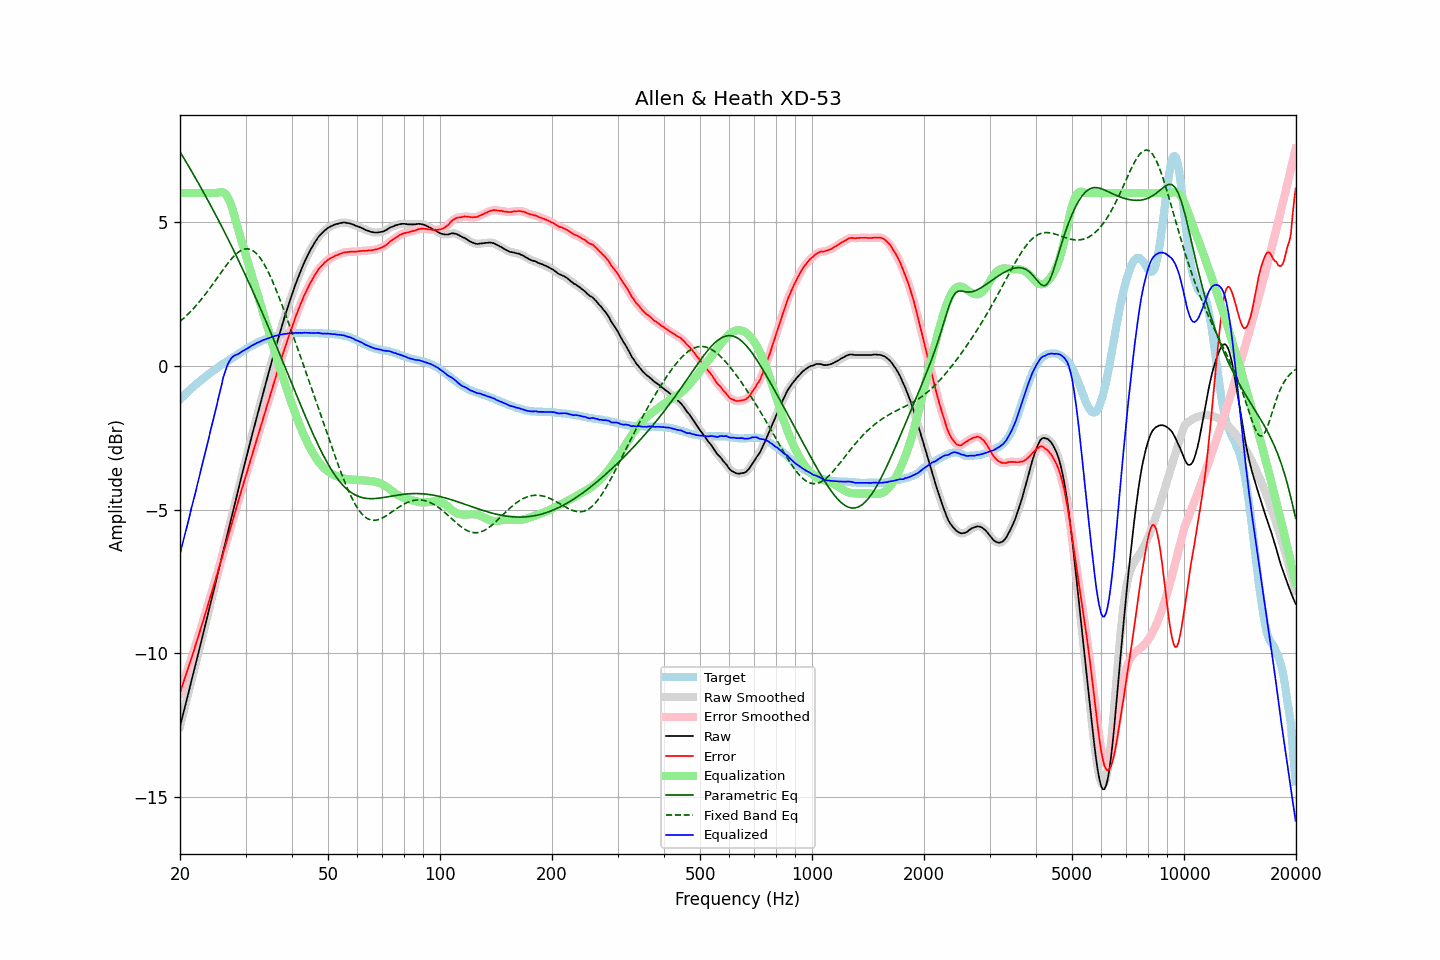

The data file committed next to this chart (first rows):
frequency, raw, error, smoothed, error_smoothed, equalization, parametric_eq, fixed_band_eq, equalized_raw, equalized_smoothed, target
20.00, -12.54, -11.37, -12.54, -11.37, 6.00, 7.43, 1.54, -6.54, -6.54, -1.17
20.20, -12.32, -11.21, -12.32, -11.20, 6.00, 7.34, 1.58, -6.32, -6.32, -1.11
20.40, -12.10, -11.03, -12.10, -11.04, 6.00, 7.25, 1.63, -6.10, -6.10, -1.06
20.61, -11.88, -10.87, -11.88, -10.87, 6.00, 7.16, 1.68, -5.88, -5.88, -1.01
20.81, -11.65, -10.69, -11.65, -10.70, 6.00, 7.06, 1.74, -5.65, -5.65, -0.96
21.02, -11.43, -10.54, -11.43, -10.53, 6.00, 6.97, 1.79, -5.43, -5.43, -0.90
21.23, -11.21, -10.36, -11.21, -10.36, 6.00, 6.87, 1.85, -5.21, -5.21, -0.85
21.44, -10.98, -10.18, -10.99, -10.19, 6.00, 6.78, 1.91, -4.98, -4.99, -0.80
21.66, -10.76, -10.02, -10.76, -10.01, 6.00, 6.68, 1.96, -4.76, -4.76, -0.75
21.87, -10.54, -9.84, -10.54, -9.84, 6.00, 6.58, 2.03, -4.54, -4.54, -0.70
22.09, -10.31, -9.66, -10.31, -9.66, 6.00, 6.48, 2.09, -4.31, -4.31, -0.65
22.31, -10.09, -9.49, -10.09, -9.49, 6.00, 6.39, 2.15, -4.09, -4.09, -0.60
22.54, -9.87, -9.31, -9.86, -9.31, 6.00, 6.29, 2.22, -3.87, -3.86, -0.56
22.76, -9.64, -9.13, -9.64, -9.13, 6.00, 6.19, 2.29, -3.64, -3.64, -0.51
22.99, -9.41, -8.94, -9.41, -8.94, 6.00, 6.09, 2.36, -3.41, -3.41, -0.47
23.22, -9.18, -8.76, -9.18, -8.76, 6.00, 5.99, 2.43, -3.18, -3.18, -0.42
23.45, -8.95, -8.57, -8.95, -8.57, 6.00, 5.88, 2.50, -2.95, -2.95, -0.38
23.69, -8.73, -8.39, -8.72, -8.39, 6.00, 5.78, 2.57, -2.73, -2.72, -0.33
23.92, -8.49, -8.20, -8.49, -8.20, 6.00, 5.68, 2.65, -2.49, -2.49, -0.29
24.16, -8.26, -8.02, -8.26, -8.02, 6.00, 5.58, 2.73, -2.26, -2.26, -0.24
24.40, -8.04, -7.84, -8.04, -7.83, 6.00, 5.47, 2.80, -2.04, -2.04, -0.20
24.65, -7.81, -7.65, -7.81, -7.65, 6.00, 5.37, 2.88, -1.81, -1.81, -0.16
24.89, -7.58, -7.45, -7.58, -7.46, 6.00, 5.26, 2.96, -1.58, -1.58, -0.12
25.14, -7.35, -7.26, -7.35, -7.27, 6.01, 5.15, 3.04, -1.34, -1.34, -0.08
25.39, -7.12, -7.07, -7.12, -7.07, 6.02, 5.05, 3.12, -1.10, -1.10, -0.04
25.65, -6.89, -6.89, -6.89, -6.88, 6.03, 4.94, 3.20, -0.86, -0.85, -0.01
25.91, -6.66, -6.69, -6.66, -6.69, 6.04, 4.83, 3.28, -0.62, -0.62, 0.03
26.16, -6.42, -6.49, -6.43, -6.50, 6.02, 4.72, 3.35, -0.40, -0.41, 0.07
26.43, -6.20, -6.31, -6.20, -6.30, 5.98, 4.61, 3.43, -0.22, -0.22, 0.10
26.69, -5.97, -6.11, -5.97, -6.11, 5.92, 4.50, 3.50, -0.06, -0.06, 0.14
26.96, -5.74, -5.92, -5.74, -5.92, 5.82, 4.39, 3.58, 0.08, 0.08, 0.18
27.23, -5.51, -5.72, -5.51, -5.73, 5.70, 4.28, 3.64, 0.18, 0.19, 0.21
27.50, -5.28, -5.53, -5.29, -5.53, 5.55, 4.16, 3.71, 0.27, 0.26, 0.25
27.77, -5.06, -5.35, -5.06, -5.34, 5.38, 4.05, 3.77, 0.32, 0.32, 0.29
28.05, -4.83, -5.15, -4.83, -5.15, 5.18, 3.93, 3.83, 0.35, 0.35, 0.32
28.33, -4.60, -4.96, -4.60, -4.96, 4.98, 3.82, 3.88, 0.38, 0.38, 0.36
28.62, -4.38, -4.77, -4.37, -4.76, 4.77, 3.70, 3.93, 0.40, 0.40, 0.39
28.90, -4.14, -4.57, -4.14, -4.57, 4.57, 3.59, 3.97, 0.43, 0.43, 0.43
29.19, -3.91, -4.37, -3.91, -4.38, 4.39, 3.47, 4.01, 0.47, 0.47, 0.46
29.48, -3.69, -4.19, -3.69, -4.19, 4.20, 3.35, 4.03, 0.51, 0.51, 0.50
29.78, -3.47, -4.01, -3.47, -4.01, 4.01, 3.23, 4.05, 0.54, 0.54, 0.54
30.08, -3.26, -3.82, -3.25, -3.83, 3.82, 3.11, 4.06, 0.57, 0.57, 0.57
30.38, -3.03, -3.64, -3.03, -3.64, 3.64, 2.99, 4.06, 0.60, 0.60, 0.61
30.68, -2.81, -3.45, -2.81, -3.45, 3.45, 2.87, 4.05, 0.64, 0.64, 0.64
30.99, -2.59, -3.27, -2.59, -3.27, 3.27, 2.74, 4.04, 0.67, 0.67, 0.68
31.30, -2.37, -3.08, -2.38, -3.08, 3.08, 2.62, 4.01, 0.71, 0.70, 0.70
31.61, -2.16, -2.89, -2.16, -2.89, 2.89, 2.50, 3.97, 0.73, 0.74, 0.73
31.93, -1.94, -2.71, -1.94, -2.71, 2.71, 2.37, 3.93, 0.76, 0.76, 0.76
32.24, -1.73, -2.52, -1.73, -2.52, 2.52, 2.25, 3.87, 0.79, 0.79, 0.79
32.57, -1.52, -2.34, -1.52, -2.34, 2.34, 2.12, 3.81, 0.81, 0.82, 0.82
32.89, -1.31, -2.16, -1.31, -2.15, 2.15, 1.99, 3.73, 0.84, 0.84, 0.85
33.22, -1.10, -1.97, -1.10, -1.97, 1.97, 1.86, 3.65, 0.87, 0.87, 0.86
33.55, -0.89, -1.78, -0.89, -1.78, 1.79, 1.73, 3.56, 0.90, 0.89, 0.89
33.89, -0.69, -1.60, -0.69, -1.60, 1.60, 1.60, 3.46, 0.91, 0.91, 0.91
34.23, -0.48, -1.41, -0.48, -1.42, 1.42, 1.47, 3.36, 0.93, 0.93, 0.93
34.57, -0.28, -1.24, -0.28, -1.23, 1.23, 1.34, 3.25, 0.95, 0.95, 0.96
34.92, -0.07, -1.05, -0.08, -1.05, 1.05, 1.21, 3.13, 0.97, 0.97, 0.97
35.27, 0.13, -0.87, 0.13, -0.87, 0.86, 1.08, 3.00, 0.99, 0.99, 0.99
35.62, 0.33, -0.68, 0.33, -0.68, 0.68, 0.95, 2.88, 1.00, 1.01, 1.01
35.97, 0.54, -0.49, 0.53, -0.49, 0.49, 0.81, 2.74, 1.03, 1.03, 1.03
... 635 more rows
